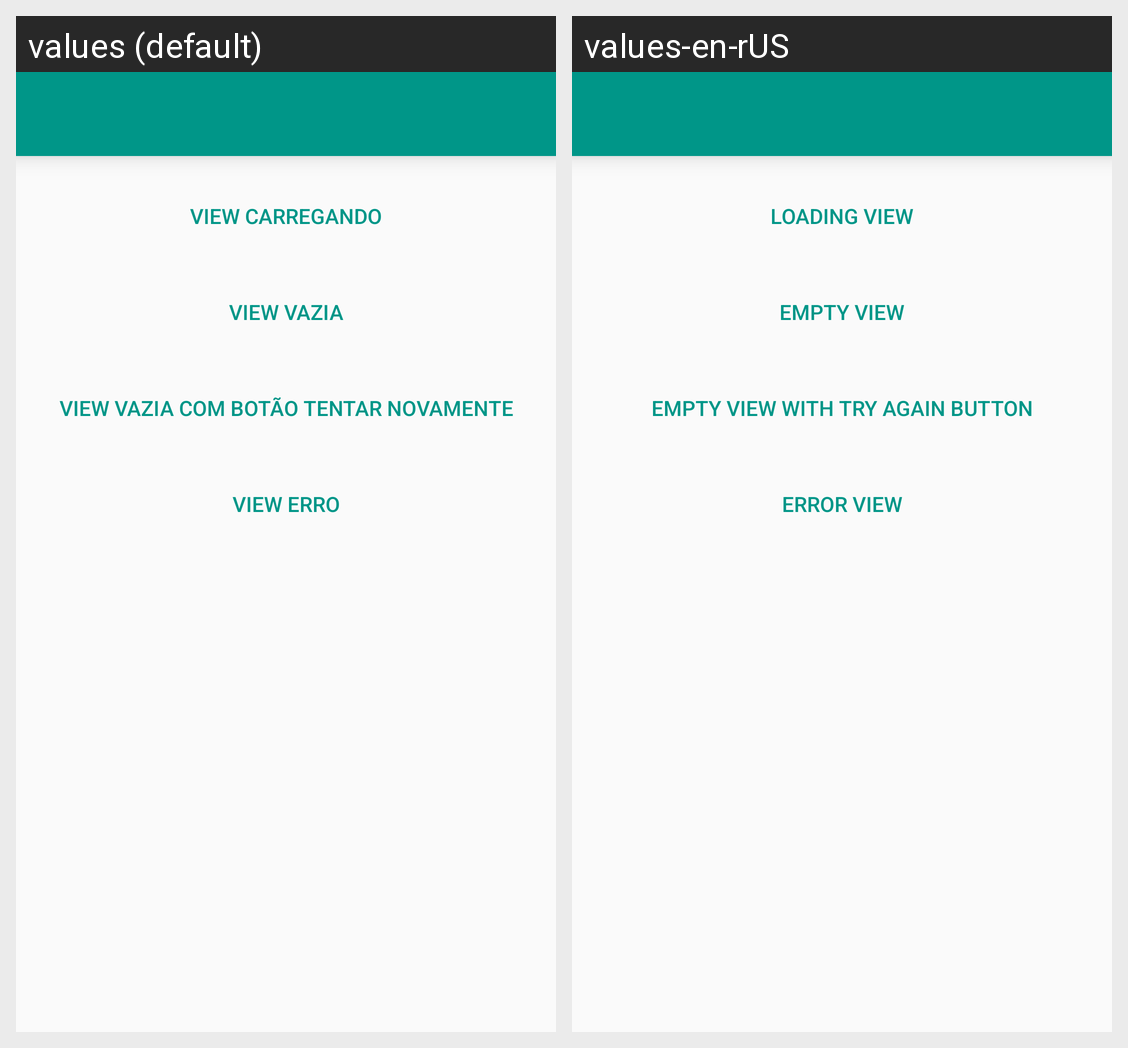

Strings drawn on this Android screen and how each of the app's shown locales translates them:
Android screen res/layout/activity_menu.xml rendered under 2 locales, left to right: values (default), values-en-rUS. Device: Nexus 5 (rendered at 1080×1920; each locale shown at half size, 540×960, under a caption strip naming it); theme SampleTheme.
Strings drawn on this screen, with the default value and each locale's value (text and hints the layout hard-codes, and strings that could not be matched under every locale, appear in the picture but are not listed):

activity_main_button_loading
  values: View Carregando
  values-en-rUS: Loading View

activity_main_button_empty
  values: View Vazia
  values-en-rUS: Empty View

activity_main_button_empty_try_again
  values: View vazia com botão tentar novamente
  values-en-rUS: Empty view with try again button

activity_main_button_error
  values: View erro
  values-en-rUS: Error view
